Run: headless pygame with SDL's dummy video driver; simulated clock (each Clock.tick advances the game by its frame time, no real sleeping); random seed 0; keys injected as events and as key.get_pressed() state; no mouse input; restart key SPACE tapped at the start of phases 3 and 4.
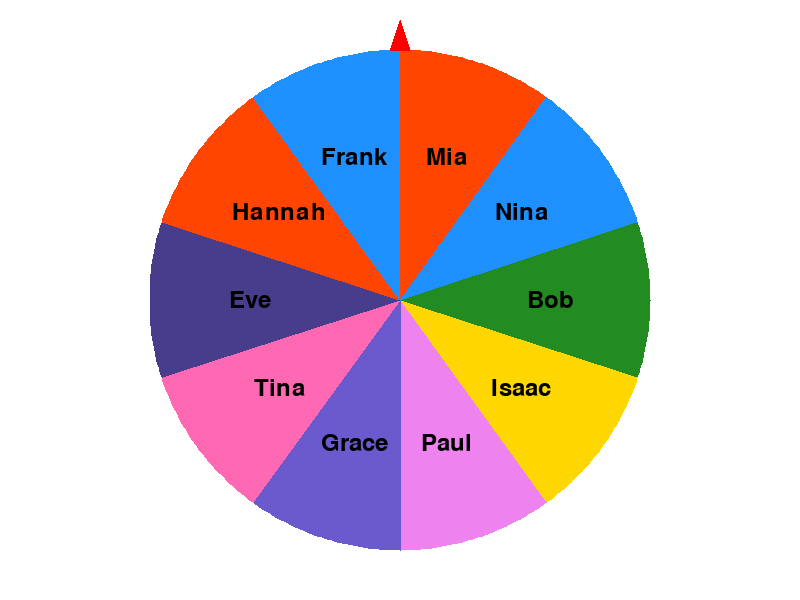
Frame 1 of 4 · flips 1–60 · no input
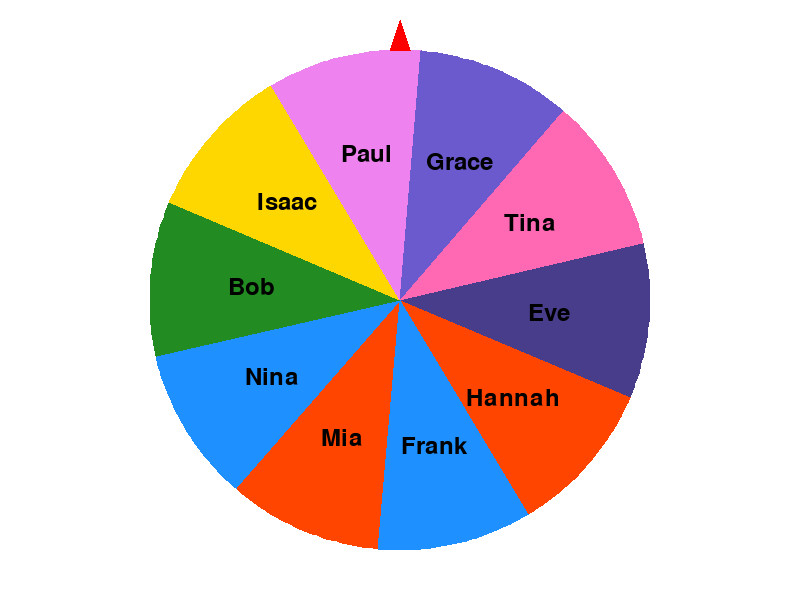
Frame 2 of 4 · flips 61–180 · tapped SPACE, RETURN · held RIGHT (→), D
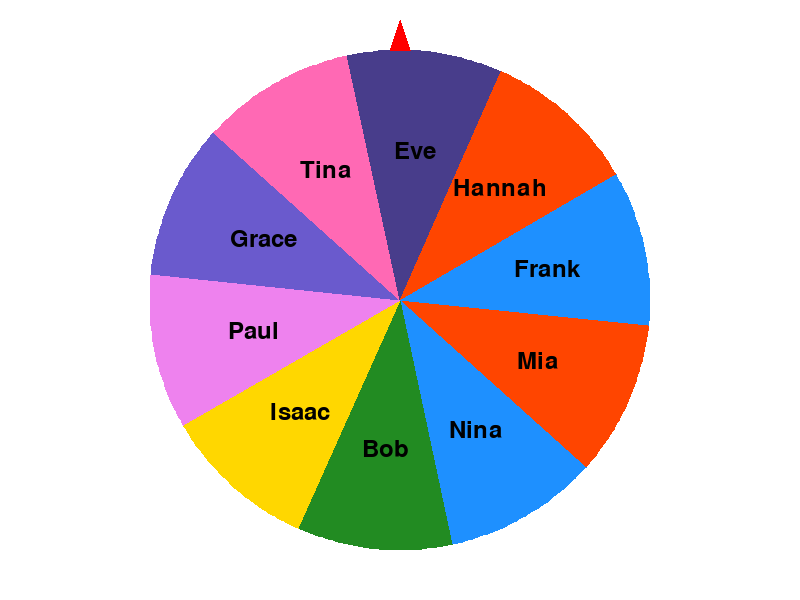
Frame 3 of 4 · flips 181–300 · tapped SPACE · held DOWN (↓), S
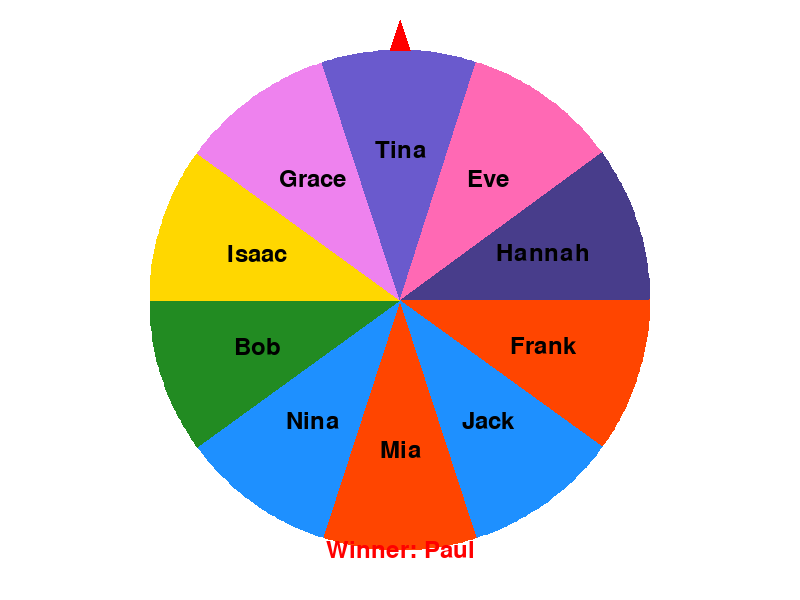
Frame 4 of 4 · flips 301–420 · tapped SPACE · held LEFT (←), A, UP (↑), W

The pygame program that drew these frames:

import pygame
import math
import random
import sys

# --- Configuration ---
NUM_NAMES = 10   # Number of names on the wheel at a time
WIDTH, HEIGHT = 800, 600
FPS = 60

# All names pool (full list of names to rotate into the wheel)
ALL_NAMES = [
    "Alice", "Bob", "Charlie", "David", "Eve", "Frank", "Grace", "Hannah",
    "Isaac", "Jack", "Karen", "Liam", "Mia", "Nina", "Oscar", "Paul",
    "Quinn", "Rachel", "Steve", "Tina"
]

# Colors to cycle through
COLORS = [
    (255, 69, 0),    # OrangeRed
    (30, 144, 255),  # DodgerBlue
    (34, 139, 34),   # ForestGreen
    (255, 215, 0),   # Gold
    (238, 130, 238), # Violet
    (106, 90, 205),  # SlateBlue
    (255, 105, 180), # HotPink
    (72, 61, 139),   # DarkSlateBlue
]

# --- Initialization ---
pygame.init()
screen = pygame.display.set_mode((WIDTH, HEIGHT))
pygame.display.set_caption("Spinning Wheel Game")
clock = pygame.time.Clock()

font = pygame.font.Font(None, 36)

center_x, center_y = WIDTH // 2, HEIGHT // 2
radius = 250  # Radius of the wheel

# Prepare name pools
current_names = random.sample(ALL_NAMES, NUM_NAMES)
remaining_pool = [n for n in ALL_NAMES if n not in current_names]

# Rotation parameters
angle_offset = 0.0     # Current rotation angle in degrees
spin_speed = 0.0       # Degrees to rotate per frame
SPIN_DECAY = 0.99      # How quickly spin speed decays per frame
MIN_SPIN_SPEED = 0.5   # Threshold to stop the spin
winner = None          # Last chosen winner
spinning = False       # Are we currently spinning?

def draw_wheel(names, angle_degs):
    """
    Draw the wheel so that wedge 0 is physically at the top when angle_degs=0.
    We achieve this by subtracting 90° (pi/2) from the wheel's angle in radians.
    """
    num_segments = len(names)
    if num_segments == 0:
        return

    # Convert angle_degs to radians and shift by -90° to put segment 0 at the top
    angle_rad = math.radians(angle_degs) - math.pi / 2

    segment_angle = 2 * math.pi / num_segments

    for i, name in enumerate(names):
        start_angle = angle_rad + i * segment_angle
        end_angle = start_angle + segment_angle
        color = COLORS[i % len(COLORS)]

        # Draw the segment as a polygon (center + points along the arc)
        points = [(center_x, center_y)]
        steps = 30  # how many points for the arc's smoothness
        for step in range(steps + 1):
            theta = start_angle + (end_angle - start_angle) * (step / steps)
            x = center_x + radius * math.cos(theta)
            y = center_y + radius * math.sin(theta)
            points.append((x, y))

        pygame.draw.polygon(screen, color, points)

        # Draw the name in the middle of the segment
        mid_angle = (start_angle + end_angle) / 2
        text_x = center_x + (radius * 0.6) * math.cos(mid_angle)
        text_y = center_y + (radius * 0.6) * math.sin(mid_angle)
        text_surface = font.render(name, True, (0, 0, 0))
        text_rect = text_surface.get_rect(center=(text_x, text_y))
        screen.blit(text_surface, text_rect)

def pick_winner(names, final_angle):
    """
    Determine which wedge is at the top, given that we've rotated
    the drawing so wedge 0 is at angle=0 at the top.
    
    We add half a wedge to final_angle so the pointer lands in the
    middle of the wedge, rather than on the boundary.
    """
    if not names:
        return None

    num_segments = len(names)
    segment_size = 360 / num_segments

    # Adding half a wedge shifts the pointer into the center of the wedge
    adjusted_angle = (final_angle + segment_size / 2) % 360
    index = int(adjusted_angle // segment_size)
    return names[index]

def update_wheel(chosen_name):
    """
    Remove the winner from current_names and add a new name from the pool.
    """
    global current_names, remaining_pool

    if chosen_name in current_names:
        current_names.remove(chosen_name)
    if remaining_pool:
        new_name = random.choice(remaining_pool)
        remaining_pool.remove(new_name)
        current_names.append(new_name)

def main():
    global angle_offset, spin_speed, spinning, winner

    running = True
    while running:
        clock.tick(FPS)
        for event in pygame.event.get():
            if event.type == pygame.QUIT:
                running = False

            elif event.type == pygame.KEYDOWN:
                # Press ESC to quit
                if event.key == pygame.K_ESCAPE:
                    running = False
                # Press SPACE to spin (only if not already spinning)
                elif event.key == pygame.K_SPACE and not spinning:
                    spinning = True
                    winner = None
                    spin_speed = random.uniform(10, 15)  # random degrees/frame

        # Spin logic
        if spinning:
            angle_offset += spin_speed
            spin_speed *= SPIN_DECAY
            if spin_speed < MIN_SPIN_SPEED:
                spinning = False
                final_angle = angle_offset % 360
                winner = pick_winner(current_names, final_angle)
                if winner:
                    update_wheel(winner)

        # Draw
        screen.fill((255, 255, 255))
        draw_wheel(current_names, angle_offset)

        # Draw the pointer at the top (red triangle)
        pointer_length = 30
        pygame.draw.polygon(
            screen, (255, 0, 0),
            [
                (center_x, center_y - (radius + pointer_length)),  # top tip
                (center_x - 10, center_y - radius),                # left
                (center_x + 10, center_y - radius)                 # right
            ]
        )

        # Show the winner at the bottom
        if winner:
            txt = font.render(f"Winner: {winner}", True, (255, 0, 0))
            rect = txt.get_rect(center=(WIDTH // 2, HEIGHT - 50))
            screen.blit(txt, rect)

        pygame.display.flip()

    pygame.quit()
    sys.exit()

if __name__ == "__main__":
    main()
